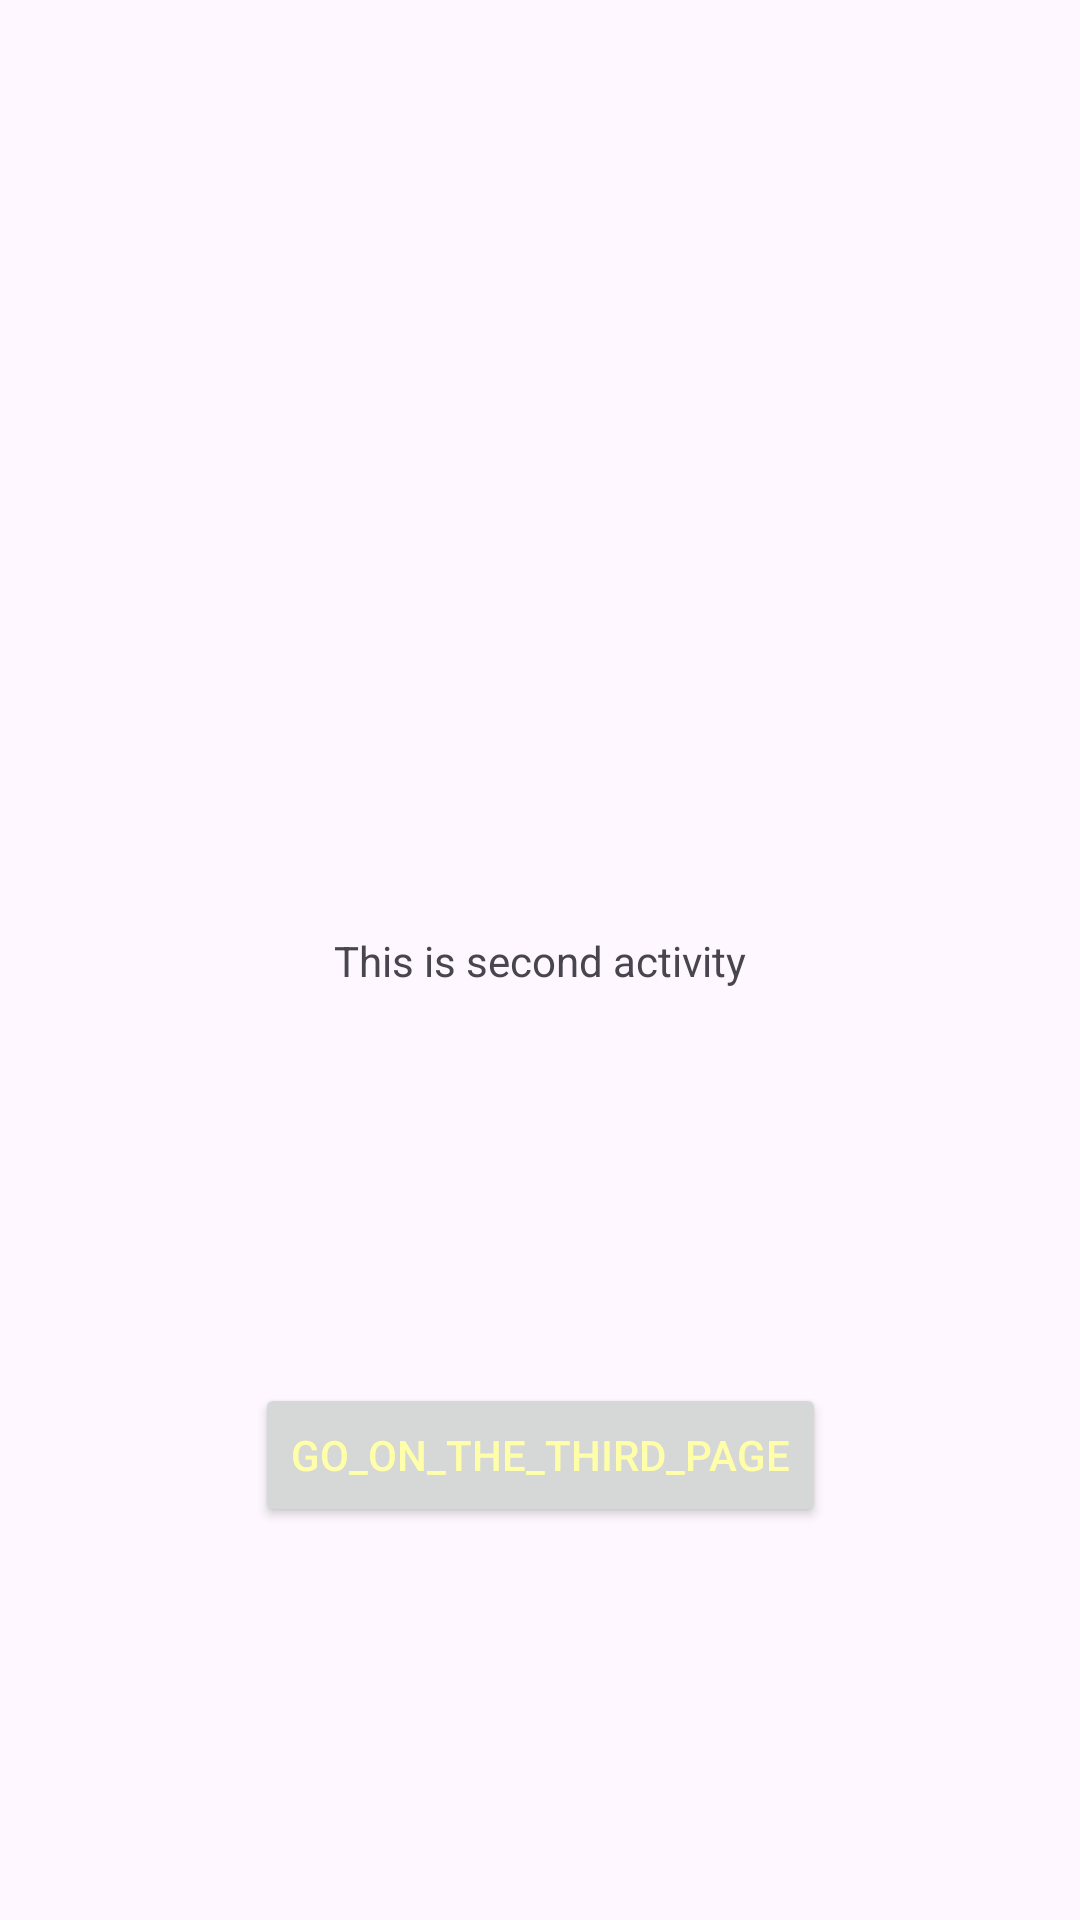

Reconstruct the res/layout file that produces this screen, plus the resources it refers to.
<!-- AndroidManifest.xml: application theme Theme.TMS_AnOnl_17_Lesson_161 -->
<!-- res/layout/activity_2.xml -->
<?xml version="1.0" encoding="utf-8"?>
<androidx.constraintlayout.widget.ConstraintLayout xmlns:android="http://schemas.android.com/apk/res/android"
    xmlns:app="http://schemas.android.com/apk/res-auto"
    xmlns:tools="http://schemas.android.com/tools"
    android:layout_width="match_parent"
    android:layout_height="match_parent"
    tools:context=".Activity2">
    <TextView
        android:id="@+id/textView"
        android:layout_width="wrap_content"
        android:layout_height="wrap_content"
        android:text="This is second activity"
        app:layout_constraintBottom_toBottomOf="parent"
        app:layout_constraintEnd_toEndOf="parent"
        app:layout_constraintStart_toStartOf="parent"
        app:layout_constraintTop_toTopOf="parent" />

    <Button
        android:id="@+id/thirdButton"
        android:layout_width="wrap_content"
        android:layout_height="wrap_content"
        android:text="go_on_the_third_page"
        android:textColor="#FFA"
        app:layout_constraintBottom_toBottomOf="parent"
        app:layout_constraintEnd_toEndOf="parent"
        app:layout_constraintStart_toStartOf="parent"
        app:layout_constraintTop_toBottomOf="@+id/textView" />

    <androidx.constraintlayout.widget.Guideline
        android:id="@+id/guideline"
        android:layout_width="wrap_content"
        android:layout_height="wrap_content"
        android:orientation="vertical"
        app:layout_constraintGuide_begin="20dp" />

    <androidx.constraintlayout.widget.Guideline
        android:id="@+id/guideline2"
        android:layout_width="wrap_content"
        android:layout_height="wrap_content"
        android:orientation="vertical"
        app:layout_constraintGuide_begin="20dp" />

    <androidx.constraintlayout.widget.Guideline
        android:id="@+id/guideline3"
        android:layout_width="wrap_content"
        android:layout_height="wrap_content"
        android:orientation="horizontal"
        app:layout_constraintGuide_begin="20dp" />

    <androidx.constraintlayout.widget.Group
        android:id="@+id/group"
        android:layout_width="wrap_content"
        android:layout_height="wrap_content" />

</androidx.constraintlayout.widget.ConstraintLayout>
<!-- resources referenced by this layout -->
<resources>
  <style name="Theme.TMS_AnOnl_17_Lesson_161" parent="Base.Theme.TMS_AnOnl_17_Lesson_161" />
  <style name="Base.Theme.TMS_AnOnl_17_Lesson_161" parent="Theme.Material3.DayNight.NoActionBar">
          
          
      </style>
</resources>
